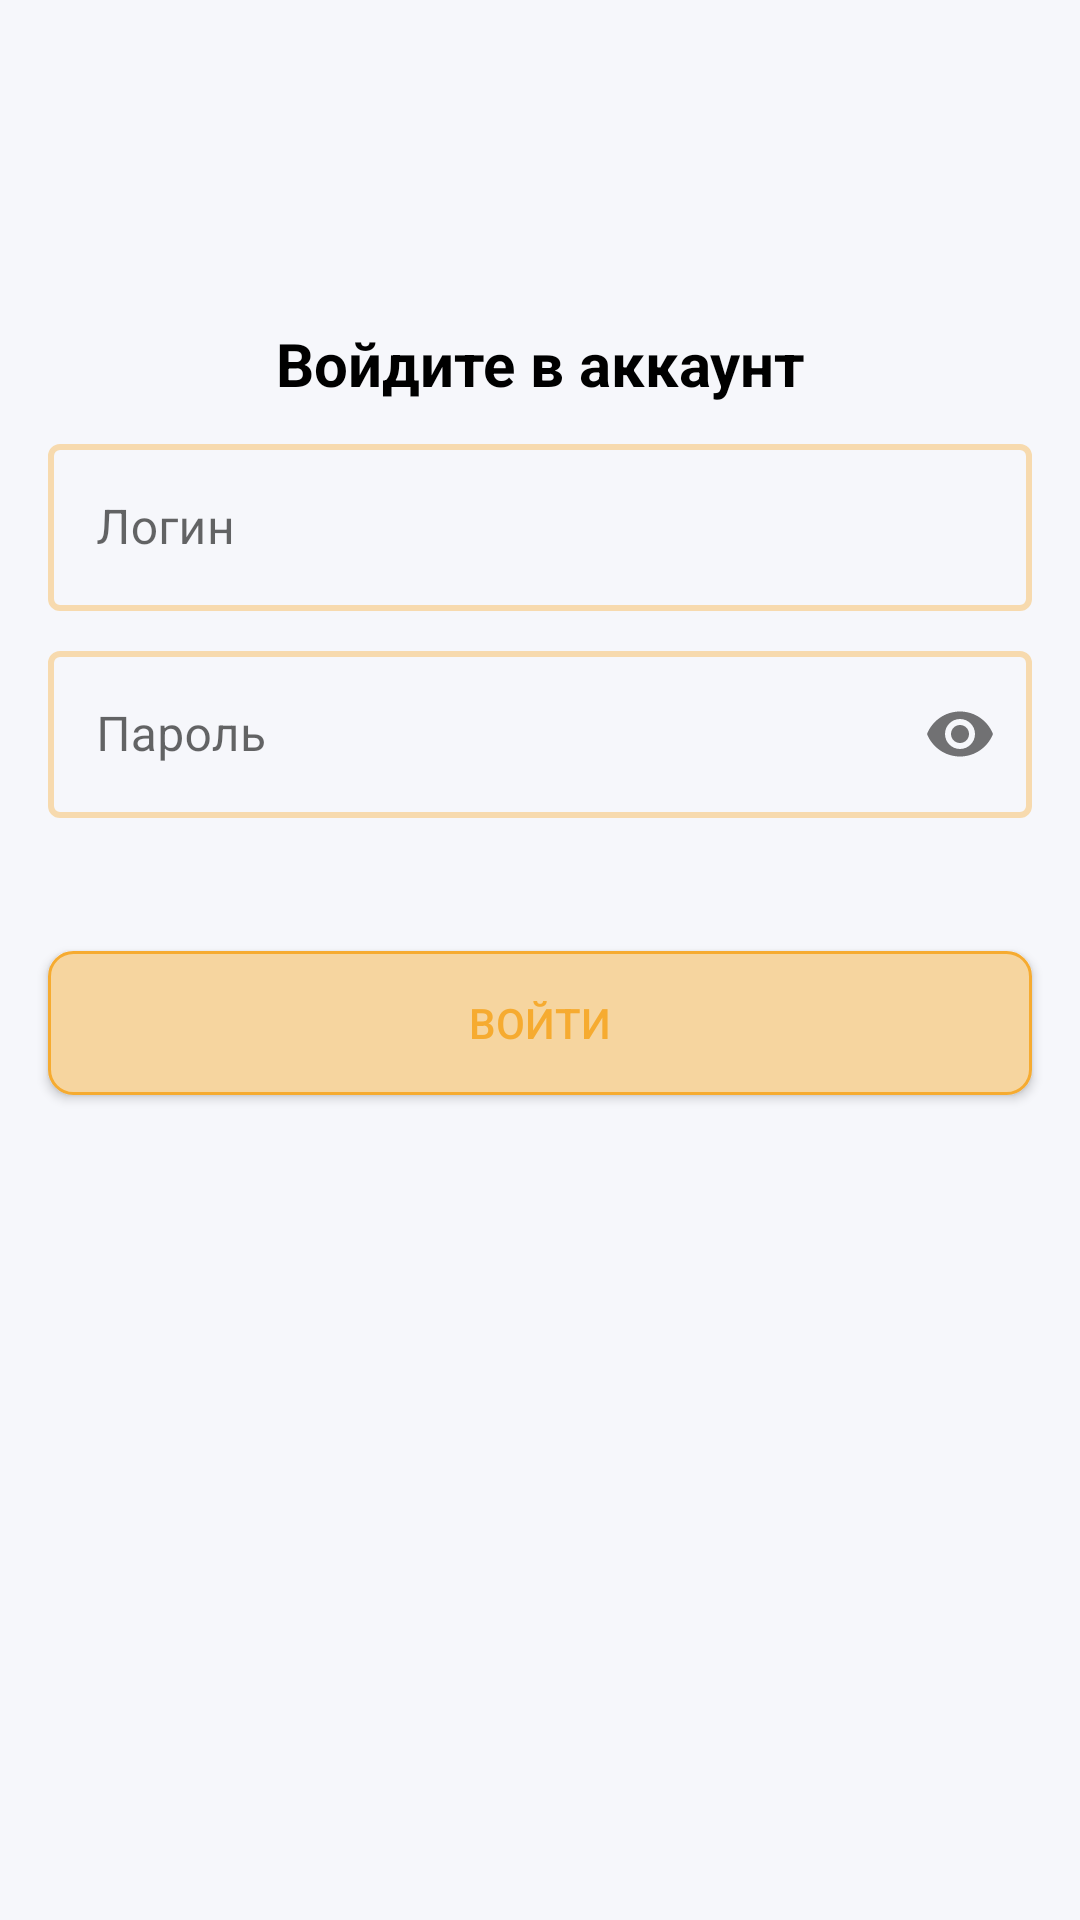

Reconstruct the res/layout file that produces this screen, plus the resources it refers to.
<!-- AndroidManifest.xml: application theme Theme.LoginCalc -->
<!-- res/layout/screen_login.xml -->
<?xml version="1.0" encoding="utf-8"?>
<androidx.constraintlayout.widget.ConstraintLayout xmlns:android="http://schemas.android.com/apk/res/android"
    android:layout_width="match_parent"
    android:layout_height="match_parent"
    xmlns:app="http://schemas.android.com/apk/res-auto"
    xmlns:tools="http://schemas.android.com/tools"
    android:background="?attr/background">

    <androidx.constraintlayout.widget.ConstraintLayout
        android:id="@+id/mainConstraint"
        android:layout_width="match_parent"
        android:layout_height="match_parent"
        >
        <LinearLayout
            android:id="@+id/mainDataContainer"
            android:layout_width="match_parent"
            android:layout_height="wrap_content"
            app:layout_constraintTop_toTopOf="parent"
            app:layout_constraintStart_toStartOf="parent"
            app:layout_constraintEnd_toEndOf="parent"
            app:layout_constraintBottom_toBottomOf="parent"
            app:layout_constraintVertical_bias="0.3"
            android:orientation="vertical"
            >

            <TextView
                android:id="@+id/enterNumberLabel"
                android:layout_width="match_parent"
                android:layout_height="wrap_content"
                android:textColor="@color/black"

                android:gravity="center"
                android:textStyle="bold"
                android:textSize="20sp"
                android:text="Войдите в аккаунт"
                />
            <com.google.android.material.textfield.TextInputLayout
                android:id="@+id/loginLayout"
                style="@style/TextInputLayoutStyle"

                android:layout_width="match_parent"
                android:layout_height="wrap_content"
                android:layout_marginTop="8dp"
                android:paddingHorizontal="16dp"
                android:focusable="true"
                android:focusableInTouchMode="true">

                <com.google.android.material.textfield.TextInputEditText
                    android:id="@+id/login"
                    android:inputType="text"
                    android:layout_width="match_parent"
                    android:layout_height="wrap_content"
                    android:hint="@string/screen_login.login"
                    android:maxLines="1" />
            </com.google.android.material.textfield.TextInputLayout>

            <com.google.android.material.textfield.TextInputLayout
                android:id="@+id/passwordLayout"
                style="@style/TextInputLayoutStyle"

                android:layout_width="match_parent"
                android:layout_height="wrap_content"
                android:layout_marginTop="8dp"
                android:paddingHorizontal="16dp"
                app:passwordToggleEnabled="true"
                android:focusable="true"
                android:focusableInTouchMode="true">

                <com.google.android.material.textfield.TextInputEditText
                    android:id="@+id/password"
                    android:inputType="textPassword"
                    android:layout_width="match_parent"
                    android:layout_height="wrap_content"
                    android:hint="@string/screen_login.password"
                    android:maxLines="1" />
            </com.google.android.material.textfield.TextInputLayout>

            <TextView
                android:id="@+id/errorLabel"
                android:textColor="@color/red"
                android:textSize="15sp"
                android:gravity="center"
                android:layout_marginVertical="8dp"
                android:layout_marginHorizontal="16dp"
                android:layout_width="match_parent"
                android:layout_height="wrap_content"
                tools:text="Неверный логин или пароль"
                android:visibility="invisible"
                />

            <androidx.appcompat.widget.AppCompatButton
                android:id="@+id/nextButton"
                android:layout_width="match_parent"
                android:layout_height="wrap_content"
                app:layout_constraintBottom_toBottomOf="parent"
                android:layout_marginBottom="24dp"
                android:layout_marginTop="8dp"
                android:layout_marginHorizontal="16dp"
                android:background="@drawable/button"
                android:textColor="#F6AB30"
                android:text="@string/screen_login.enter" />
        </LinearLayout>
    </androidx.constraintlayout.widget.ConstraintLayout>

    <androidx.constraintlayout.widget.ConstraintLayout
        android:id="@+id/progressLayout"
        android:layout_width="match_parent"
        android:layout_height="match_parent"
        android:visibility="invisible"
        >

        <ProgressBar
            android:id="@+id/progressBar"
            android:layout_width="wrap_content"
            android:layout_height="wrap_content"
            android:indeterminateTint="#F6AB30"
            app:layout_constraintTop_toTopOf="parent"
            app:layout_constraintBottom_toBottomOf="parent"
            app:layout_constraintStart_toStartOf="parent"
            app:layout_constraintEnd_toEndOf="parent"
            />

    </androidx.constraintlayout.widget.ConstraintLayout>
</androidx.constraintlayout.widget.ConstraintLayout>
<!-- resources referenced by this layout -->
<resources>
  <color name="black">#FF000000</color>
  <color name="red">#FF0000</color>
  <!-- drawable button (drawable) -->
  <?xml version="1.0" encoding="utf-8"?>
  <shape
      xmlns:android="http://schemas.android.com/apk/res/android"
      android:shape="rectangle"
      >
      <stroke android:color="#F6AB30" android:width="1dp"/>
      <corners android:radius="8dp"/>
      <solid android:color="#F6D59F"/>
  </shape>
  <string name="screen_login.enter">Войти</string>
  <string name="screen_login.login">Логин</string>
  <string name="screen_login.password">Пароль</string>
  <style name="TextInputLayoutStyle" parent="Widget.MaterialComponents.TextInputLayout.OutlinedBox">
          <item name="boxStrokeColor">@color/edit_text_box_color</item>
          <item name="boxStrokeWidth">2dp</item>
          <item name="errorIconDrawable">@null</item>
      </style>
  <style name="Theme.LoginCalc" parent="Theme.MaterialComponents.DayNight.NoActionBar">
          
          <item name="colorPrimary">@color/lightBlack</item>
          <item name="colorPrimaryVariant">@color/purple_700</item>
          <item name="colorOnPrimary">@color/white</item>
          <item name="colorPrimaryDark">@color/background</item>
          
          <item name="colorSecondary">@color/teal_200</item>
          <item name="colorSecondaryVariant">@color/teal_700</item>
          <item name="colorOnSecondary">@color/black</item>
          
          <item name="android:statusBarColor">?attr/background</item>
          <item name="android:windowLightStatusBar" tools:targetApi="23">true</item>
  
          <item name="background">@color/background</item>
          <item name="android:navigationBarColor">?attr/background</item>
      </style>
  <color name="lightBlack">#232323</color>
  <color name="purple_700">#FF3700B3</color>
  <color name="white">#FFFFFFFF</color>
  <color name="background">#f6f7fb</color>
  <color name="teal_200">#FF03DAC5</color>
  <color name="teal_700">#FF018786</color>
</resources>
